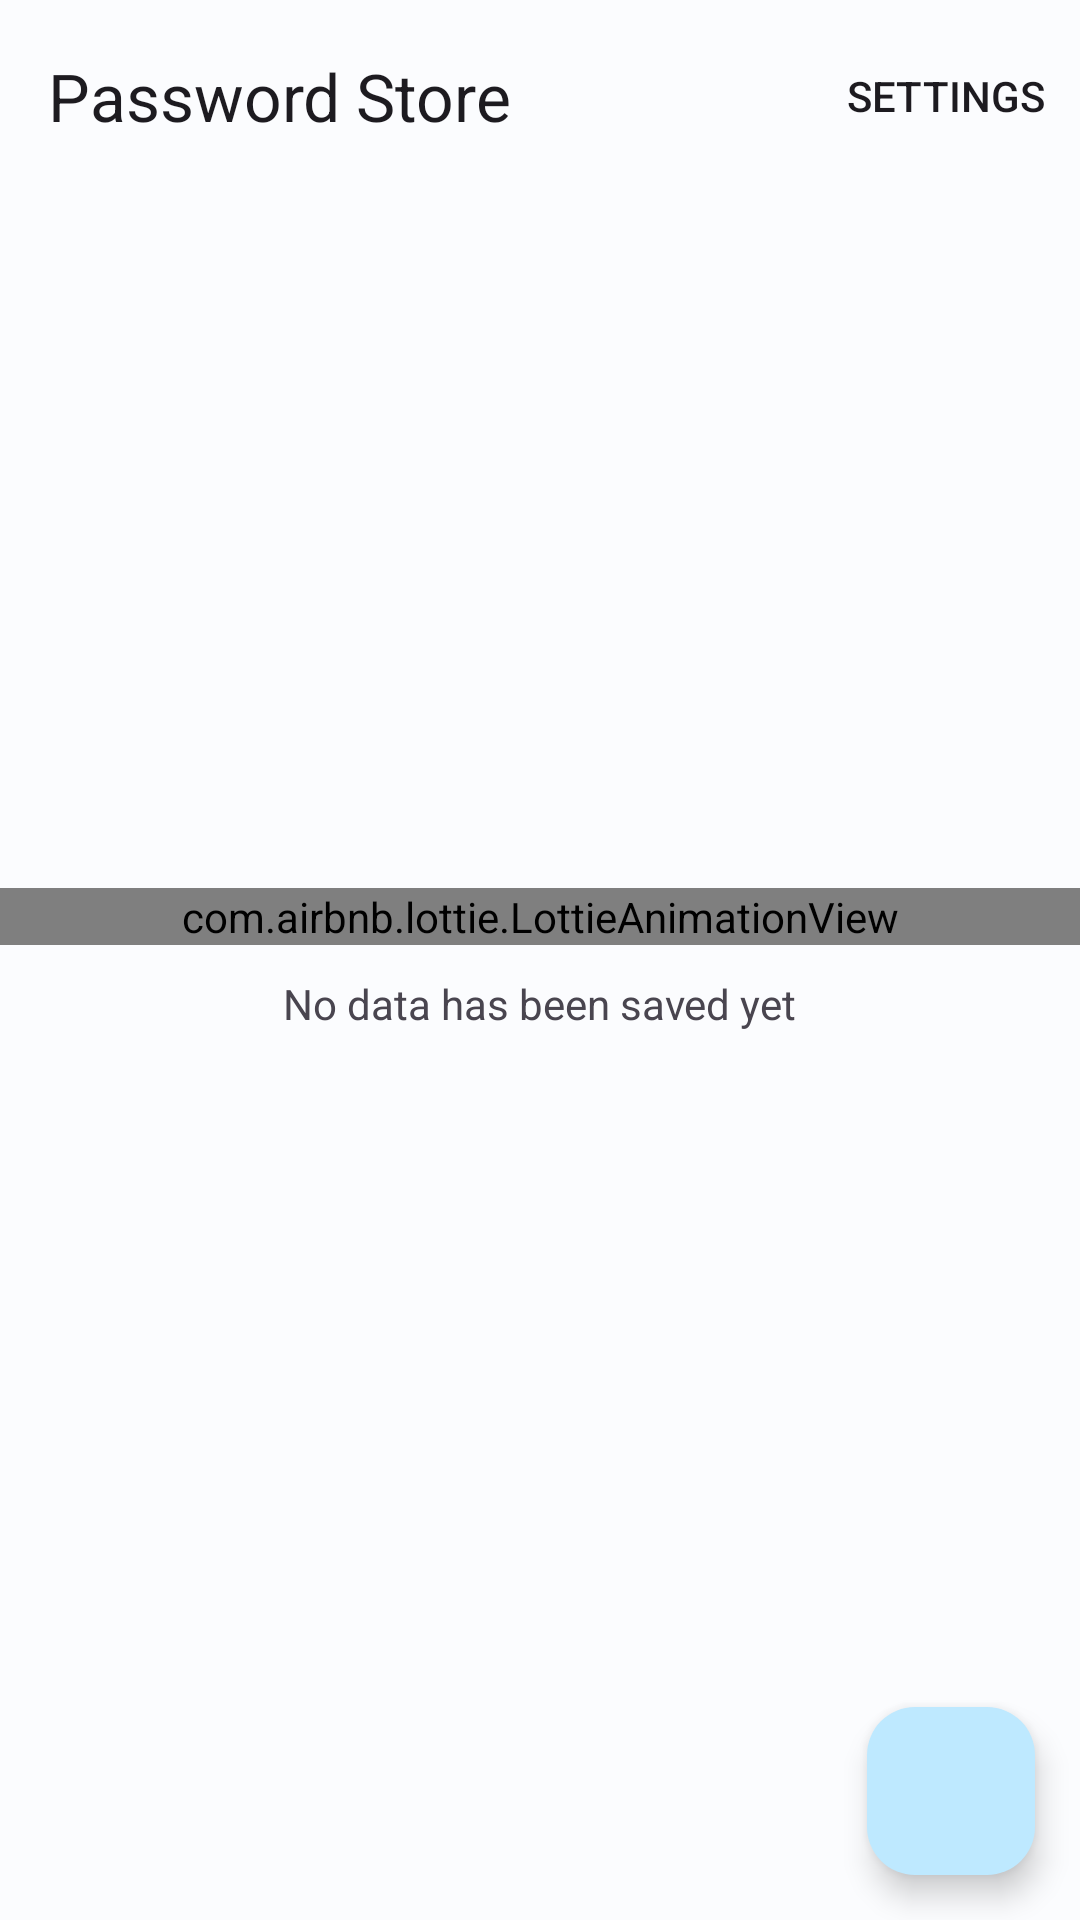

Here is an Android app screen rendered from its layout file. Give the layout XML and the strings, colors and styles it references.
<!-- AndroidManifest.xml: application theme Theme.PasswordStore -->
<!-- res/layout/activity_main.xml -->
<?xml version="1.0" encoding="utf-8"?>
<androidx.constraintlayout.widget.ConstraintLayout xmlns:android="http://schemas.android.com/apk/res/android"
    xmlns:app="http://schemas.android.com/apk/res-auto"
    xmlns:tools="http://schemas.android.com/tools"
    android:layout_width="match_parent"
    android:layout_height="match_parent"
    android:orientation="vertical"
    tools:context=".presentation.activity.MainActivity">

    <com.google.android.material.appbar.AppBarLayout
        android:layout_width="match_parent"
        android:layout_height="wrap_content"
        app:layout_constraintTop_toTopOf="parent"
        app:layout_constraintStart_toStartOf="parent"
        android:id="@+id/appbar">


        <com.google.android.material.appbar.MaterialToolbar
            android:layout_width="match_parent"
            android:layout_height="wrap_content"
            app:title="@string/app_name"
            app:menu="@menu/main_menu"
            android:id="@+id/toolbar"/>

    </com.google.android.material.appbar.AppBarLayout>

    <androidx.recyclerview.widget.RecyclerView
        android:id="@+id/rv_tags"
        android:layout_width="0dp"
        android:layout_height="wrap_content"
        app:layout_constraintTop_toBottomOf="@id/appbar"
        app:layout_constraintStart_toStartOf="parent"
        app:layout_constraintEnd_toEndOf="parent"
        android:layout_marginTop="10dp"
        android:orientation="horizontal"
        app:layoutManager="androidx.recyclerview.widget.LinearLayoutManager"
        tools:listitem="@layout/tag_item" />

    <androidx.recyclerview.widget.RecyclerView
        android:id="@+id/rv_password"
        android:layout_width="0dp"
        android:layout_height="0dp"
        app:layout_constraintTop_toBottomOf="@id/rv_tags"
        app:layout_constraintStart_toStartOf="parent"
        app:layout_constraintEnd_toEndOf="parent"
        app:layout_constraintBottom_toBottomOf="parent"
        android:layout_marginTop="10dp"
        android:orientation="vertical"
        app:layoutManager="androidx.recyclerview.widget.LinearLayoutManager"
        tools:listitem="@layout/password_item" />


    <com.google.android.material.floatingactionbutton.FloatingActionButton
        android:id="@+id/fab_add"
        android:layout_width="wrap_content"
        android:layout_height="wrap_content"
        app:layout_constraintEnd_toEndOf="parent"
        app:layout_constraintBottom_toBottomOf="parent"
        android:layout_margin="15dp"
        android:src="@drawable/baseline_add_24"
        tools:ignore="ContentDescription" />

    <include
        android:id="@+id/lottie_parent"
        android:layout_width="0dp"
        android:layout_height="wrap_content"
        app:layout_constraintTop_toTopOf="parent"
        app:layout_constraintBottom_toBottomOf="parent"
        app:layout_constraintStart_toStartOf="parent"
        app:layout_constraintEnd_toEndOf="parent"
        layout="@layout/lottie" />

</androidx.constraintlayout.widget.ConstraintLayout>
<!-- res/layout/tag_item.xml (included above) -->
<?xml version="1.0" encoding="utf-8"?>
<com.google.android.material.chip.Chip
    xmlns:android="http://schemas.android.com/apk/res/android"
    xmlns:tools="http://schemas.android.com/tools"
    android:layout_width="wrap_content"
    android:layout_height="wrap_content"
    android:layout_margin="10dp"
    tools:text="@string/app_name"
    android:id="@+id/chip"
    />
<!-- res/layout/password_item.xml (included above) -->
<?xml version="1.0" encoding="utf-8"?>
<androidx.constraintlayout.widget.ConstraintLayout
    xmlns:android="http://schemas.android.com/apk/res/android"
    xmlns:app="http://schemas.android.com/apk/res-auto"
    xmlns:tools="http://schemas.android.com/tools"
    android:layout_width="match_parent"
    android:layout_height="wrap_content"
    android:background="?attr/selectableItemBackground"
    android:layout_margin="10dp">

    <com.google.android.material.imageview.ShapeableImageView
        android:id="@+id/item_image"
        android:layout_width="70dp"
        android:layout_height="70dp"
        android:layout_margin="8dp"
        android:scaleType="centerCrop"
        app:layout_constraintStart_toStartOf="parent"
        app:layout_constraintTop_toTopOf="parent"
        app:shapeAppearanceOverlay="@style/ShapeAppearance.Material3.Corner.Full"
        tools:src="@drawable/ic_launcher_background" />

    <com.google.android.material.textview.MaterialTextView
        android:id="@+id/item_title_single"
        android:layout_width="wrap_content"
        android:layout_height="wrap_content"
        android:textSize="16sp"
        android:textStyle="bold"
        android:maxLength="1"
        android:textColor="@android:color/white"
        app:layout_constraintBottom_toBottomOf="@+id/item_image"
        app:layout_constraintEnd_toEndOf="@id/item_image"
        app:layout_constraintStart_toStartOf="@id/item_image"
        app:layout_constraintTop_toTopOf="@+id/item_image"
        tools:layout_editor_absoluteX="12dp"
        tools:text="B" />

    <com.google.android.material.textview.MaterialTextView
        android:id="@+id/item_title"
        android:layout_width="wrap_content"
        android:layout_height="wrap_content"
        android:layout_marginTop="16dp"
        android:textStyle="bold"
        android:maxLines="1"
        android:ellipsize="end"
        app:layout_constraintEnd_toEndOf="parent"
        app:layout_constraintHorizontal_bias="0.04"
        app:layout_constraintStart_toEndOf="@+id/item_image"
        app:layout_constraintTop_toTopOf="parent"
        tools:text="Google" />

    <com.google.android.material.textview.MaterialTextView
        android:id="@+id/item_desc"
        android:layout_width="0dp"
        android:layout_height="wrap_content"
        android:layout_marginStart="11dp"
        android:layout_marginTop="10dp"
        android:ellipsize="end"
        android:maxLines="2"
        app:layout_constraintStart_toEndOf="@+id/item_image"
        app:layout_constraintTop_toBottomOf="@+id/item_title"
        tools:text="This Is Google Account" />


</androidx.constraintlayout.widget.ConstraintLayout>
<!-- res/layout/lottie.xml (included above) -->
<?xml version="1.0" encoding="utf-8"?>
<LinearLayout xmlns:android="http://schemas.android.com/apk/res/android"
    xmlns:app="http://schemas.android.com/apk/res-auto"
    android:layout_width="match_parent"
    android:layout_height="wrap_content"
    android:layout_gravity="center"
    android:id="@+id/parent"
    android:orientation="vertical">

    <com.airbnb.lottie.LottieAnimationView
        android:layout_width="match_parent"
        android:layout_height="wrap_content"
        app:lottie_loop="true"
        app:lottie_fileName="no_items_animation.json"
        app:lottie_autoPlay="true"
        android:id="@+id/lottie"/>

    <com.google.android.material.textview.MaterialTextView
        android:layout_width="wrap_content"
        android:layout_height="wrap_content"
        android:layout_marginTop="10sp"
        android:text="@string/no_data_saved"
        android:layout_gravity="center_horizontal"
        android:id="@+id/lottie_message"/>

</LinearLayout>
<!-- resources referenced by this layout -->
<resources>
  <string name="app_name">Password Store</string>
  <string name="no_data_saved">No data has been saved yet</string>
  <color name="md_theme_light_primary">#006684</color>
  <color name="md_theme_light_onPrimary">#FFFFFF</color>
  <color name="md_theme_light_primaryContainer">#BEE9FF</color>
  <color name="md_theme_light_onPrimaryContainer">#001F2A</color>
  <color name="md_theme_light_secondary">#006973</color>
  <color name="md_theme_light_onSecondary">#FFFFFF</color>
  <color name="md_theme_light_secondaryContainer">#91F1FF</color>
  <color name="md_theme_light_onSecondaryContainer">#001F23</color>
  <color name="md_theme_light_tertiary">#006A64</color>
  <color name="md_theme_light_onTertiary">#FFFFFF</color>
  <color name="md_theme_light_tertiaryContainer">#71F7EC</color>
  <color name="md_theme_light_onTertiaryContainer">#00201E</color>
  <color name="md_theme_light_error">#BA1A1A</color>
  <color name="md_theme_light_errorContainer">#FFDAD6</color>
  <color name="md_theme_light_onError">#FFFFFF</color>
  <color name="md_theme_light_onErrorContainer">#410002</color>
  <color name="md_theme_light_background">#FBFCFE</color>
  <color name="md_theme_light_onBackground">#191C1E</color>
  <color name="md_theme_light_surface">#FBFCFE</color>
  <color name="md_theme_light_onSurface">#191C1E</color>
  <color name="md_theme_light_surfaceVariant">#DCE4E9</color>
  <color name="md_theme_light_onSurfaceVariant">#40484C</color>
  <color name="md_theme_light_outline">#70787D</color>
  <color name="md_theme_light_inverseOnSurface">#EFF1F3</color>
  <color name="md_theme_light_inverseSurface">#2E3133</color>
  <color name="md_theme_light_inversePrimary">#68D3FF</color>
  <style name="Widget.App.PopupMenu" parent="Widget.Material3.PopupMenu">
          <item name="android:popupBackground">@drawable/custom_popup_background</item>
      </style>
  <!-- drawable custom_popup_background (drawable) -->
  <?xml version="1.0" encoding="UTF-8"?>
  <shape xmlns:android="http://schemas.android.com/apk/res/android">
      <solid android:color="@color/md_theme_light_surface"/>
      <corners
          android:radius="16dp"/>
      <padding
          android:bottom="8dp"
          android:top="8dp"/>
  </shape>
</resources>
